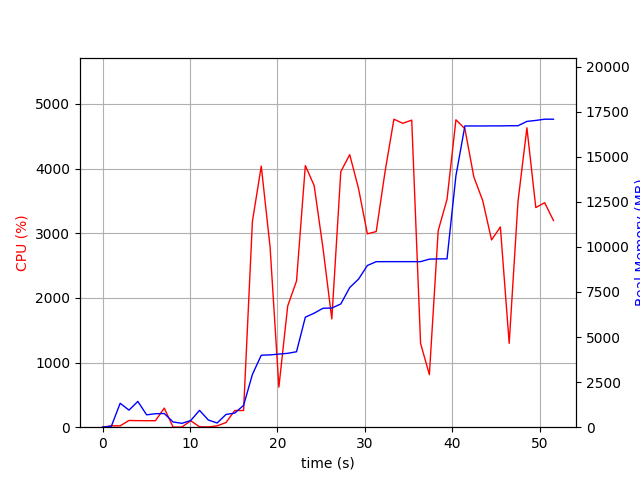

Data behind this chart, as committed beside it:
elapsed_time, nproc, cpu, mem_real, mem_virtual
3.647804260253906e-05, 1, 0.0, 5.469, 2859
1.006, 2, 21.9, 51.89, 155.1
2.014, 10, 20.8, 1328, 5340
3.024, 5, 104.2, 946.6, 3513
4.032, 8, 101.2, 1430, 4814
5.04, 3, 100.2, 685.7, 2667
6.048, 3, 100.3, 746.8, 2779
7.056, 4, 295.7, 759.2, 3401
8.063, 3, 2.0, 289.2, 2208
9.071, 3, 2.0, 215.2, 2155
10.08, 3, 100.2, 369.1, 2275
11.09, 7, 6.9, 935.4, 3859
12.09, 4, 4.0, 398.4, 2575
13.1, 1, 20.8, 232.9, 1642
14.11, 3, 71.5, 705.8, 2269
15.12, 1, 258.0, 784.6, 5185
16.12, 1, 258.0, 1211, 7169
17.13, 1, 3182, 2926, 7641
18.14, 1, 4037, 3991, 8663
19.15, 1, 2789, 4011, 8663
20.16, 1, 620.4, 4053, 8743
21.17, 1, 1874, 4098, 8743
22.18, 1, 2260, 4184, 8743
23.18, 1, 4045, 6100, 11539
24.2, 1, 3735, 6324, 11539
25.2, 1, 2765, 6595, 11539
26.21, 1, 1674, 6607, 11539
27.24, 1, 3951, 6834, 11615
28.26, 1, 4214, 7743, 12149
29.27, 1, 3689, 8212, 13699
30.28, 1, 2989, 8968, 13699
31.29, 1, 3025, 9179, 13699
32.29, 1, 3947, 9181, 13795
33.31, 1, 4762, 9181, 13795
34.33, 1, 4699, 9181, 13795
35.35, 1, 4748, 9181, 13795
36.36, 1, 1295, 9181, 13795
37.36, 1, 813.0, 9319, 13907
38.37, 1, 3040, 9335, 13907
39.38, 1, 3523, 9335, 13907
40.4, 1, 4753, 13943, 23407
41.42, 1, 4616, 16705, 23407
42.44, 1, 3872, 16705, 23407
43.46, 1, 3504, 16705, 23407
44.47, 1, 2896, 16709, 23407
45.48, 1, 3096, 16709, 23407
46.49, 1, 1297, 16717, 23407
47.5, 1, 3491, 16717, 23407
48.51, 1, 4629, 16958, 23729
49.53, 1, 3396, 17012, 23729
50.54, 1, 3471, 17080, 23729
51.55, 1, 3196, 17080, 23729
